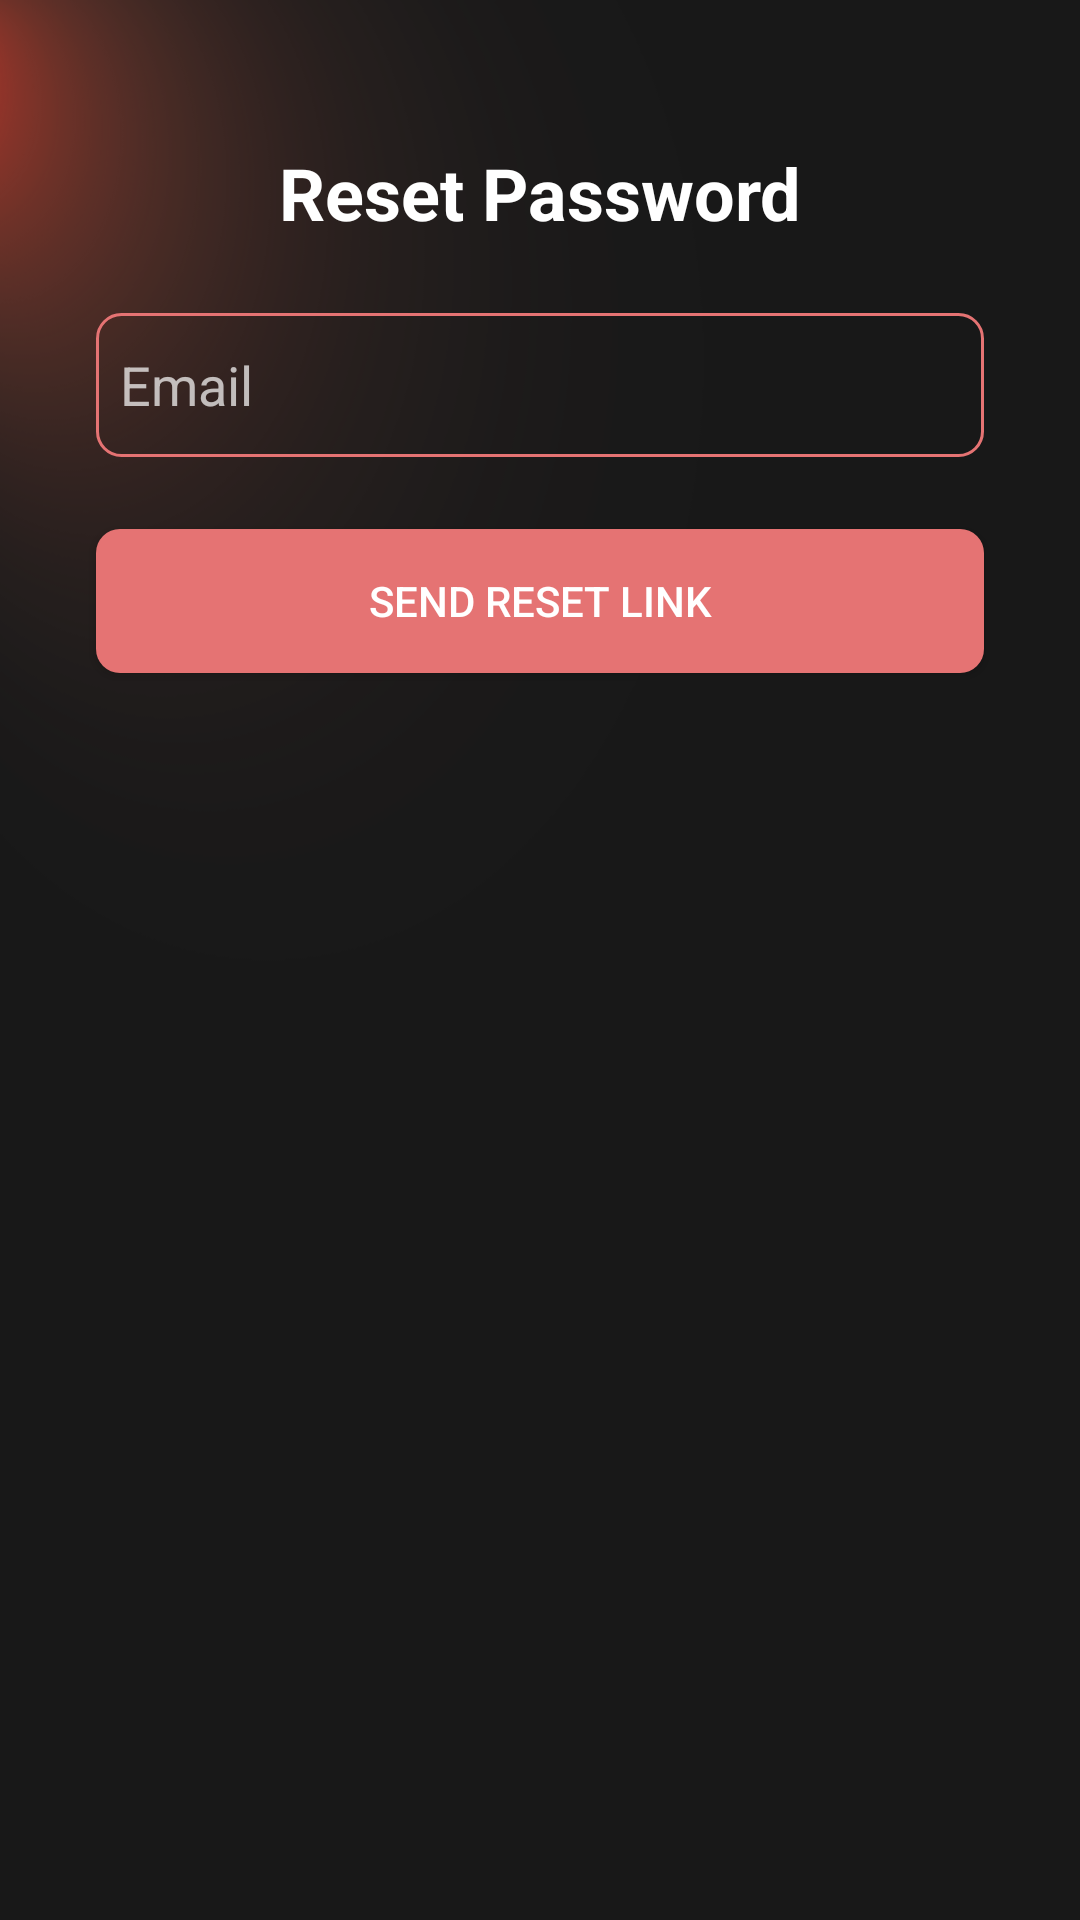

Here is an Android app screen rendered from its layout file. Give the layout XML and the strings, colors and styles it references.
<!-- AndroidManifest.xml: application theme Theme.Zapisnik -->
<!-- res/layout/fragment_reset_password.xml -->
<?xml version="1.0" encoding="utf-8"?>
<androidx.constraintlayout.widget.ConstraintLayout
    xmlns:android="http://schemas.android.com/apk/res/android"
    xmlns:app="http://schemas.android.com/apk/res-auto"
    android:layout_width="match_parent"
    android:layout_height="match_parent">

    <TextView
        android:id="@+id/tvResetTitle"
        android:layout_width="wrap_content"
        android:layout_height="wrap_content"
        android:text="Reset Password"
        android:textSize="24sp"
        android:textStyle="bold"
        android:layout_marginTop="48dp"
        app:layout_constraintTop_toTopOf="parent"
        app:layout_constraintStart_toStartOf="parent"
        app:layout_constraintEnd_toEndOf="parent" />

    <EditText
        android:id="@+id/etEmailReset"
        android:layout_width="0dp"
        android:layout_height="wrap_content"
        android:hint="Email"
        android:inputType="textEmailAddress"
        android:layout_marginTop="24dp"
        android:minHeight="48dp"
        android:background="?attr/editTextBackground"
        app:layout_constraintTop_toBottomOf="@id/tvResetTitle"
        app:layout_constraintStart_toStartOf="parent"
        app:layout_constraintEnd_toEndOf="parent"
        android:layout_marginHorizontal="32dp" />

    <Button
        android:id="@+id/btnResetPassword"
        android:layout_width="0dp"
        android:layout_height="wrap_content"
        android:text="Send Reset Link"
        android:layout_marginTop="24dp"
        android:background="?attr/buttonBackground"
        app:layout_constraintTop_toBottomOf="@id/etEmailReset"
        app:layout_constraintStart_toStartOf="parent"
        app:layout_constraintEnd_toEndOf="parent"
        android:layout_marginHorizontal="32dp" />
</androidx.constraintlayout.widget.ConstraintLayout>
<!-- resources referenced by this layout -->
<resources>
  <color name="colorPrimary">#FF000000</color>
  <color name="colorPrimaryDark">#FF000000</color>
  <color name="colorAccent">#dd1818</color>
  <color name="bottom_nav_dark">#1a1a1a</color>
  <style name="CalendarDayGreyText" parent="TextAppearance.MaterialComponents.Body1">
          <item name="android:textColor">@android:color/darker_gray</item>
      </style>
  <style name="CalendarWeekDayWhiteText" parent="TextAppearance.MaterialComponents.Body1">
          <item name="android:textColor">@android:color/white</item>
      </style>
  <style name="CalendarTitleWhiteText" parent="TextAppearance.MaterialComponents.Headline6">
          <item name="android:textColor">@android:color/white</item>
      </style>
  <!-- drawable rounded_reminder (drawable) -->
  <?xml version="1.0" encoding="utf-8"?>
  <shape xmlns:android="http://schemas.android.com/apk/res/android"
      android:shape="rectangle">
      
      <solid android:color="#1a1a1a"/>
      
      <stroke
          android:width="1dp"
          android:color="#E57373"/>
      
      <corners android:radius="8dp"/>
      
      <padding
          android:left="8dp"
          android:top="8dp"
          android:right="8dp"
          android:bottom="8dp" />
  </shape>
  <!-- drawable rounded_edittext (drawable) -->
  <?xml version="1.0" encoding="utf-8"?>
  <shape xmlns:android="http://schemas.android.com/apk/res/android"
      android:shape="rectangle">
      
      <solid android:color="@android:color/transparent"/>
      
      <stroke
          android:width="1dp"
          android:color="#E57373"/>
      
      <corners android:radius="8dp"/>
      
      <padding
          android:left="8dp"
          android:top="8dp"
          android:right="8dp"
          android:bottom="8dp" />
  </shape>
  <!-- drawable rounded_button (drawable) -->
  <?xml version="1.0" encoding="utf-8"?>
  <shape xmlns:android="http://schemas.android.com/apk/res/android"
      android:shape="rectangle">
      <solid android:color="#E57373" />
      <corners android:radius="8dp" />
      <padding
          android:left="8dp"
          android:top="8dp"
          android:right="8dp"
          android:bottom="8dp" />
  </shape>
  <!-- drawable ic_arrow_right (drawable) -->
  <vector android:autoMirrored="true" android:height="24dp"
      android:tint="#DD1818" android:viewportHeight="24"
      android:viewportWidth="24" android:width="24dp" xmlns:android="http://schemas.android.com/apk/res/android">
      <path android:fillColor="@android:color/white" android:pathData="M16.01,11H4v2h12.01v3L20,12l-3.99,-4z"/>
  </vector>
  <color name="icSettingsTint_dark">#FFFFFF</color>
</resources>
